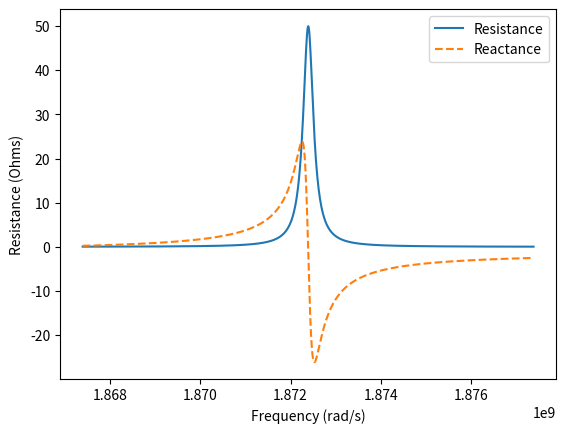

This figure's Python source:
# -*- coding: utf-8 -*-
"""
Created on Sun Oct  4 16:50:14 2020

[redacted]
"""

import numpy as np
from numpy import pi, log10, sqrt
import matplotlib.pyplot as plt

#%%

# Physical Constants
mu_0 = 4 * pi * 10**-7                                                      # H/m
copResis = 1.69e-8                                                          # Ohm*m
bw = 10e6                                                                   # Hertz

# Input Coil Parameters
coilDia = 0.113                                                             # m
wireDia = 4.02e-4                                                              # m
omega   = 2*pi*2.98e8                                                               # rad/s - resonant radial frequency
netImp  = 50                                                                # Ohm - impedance to match

width   = 0.03                                                              # m

#%%

# Derived values

# These values are calculated using formulas in Barral's paper
# There are equations available for both circular and rectangular coils

# Coil properties
copSkin = sqrt(2 * copResis / (mu_0 * omega))                               # m - AC skin depth

# for wire
induc = mu_0 * coilDia / 2 * (log10(8 * coilDia / wireDia) - 2)             # H - coil inductance
# resis = coilDia * copResis / (wireDia * copSkin)                            # Ohm - coil resistance

# # for foil
resis = pi * coilDia * copResis / (2 * width * copSkin)

# Resonant capacitance
#
# The basic formula for a resonant LC circuit is omega_resonant = 1 / sqrt(inductance * capacitance)
# The capacitance used here is an offshoot of this to put us in the right direction to network matching.
# If we take C_res and add (or remove) a capacitor in series with the coil, we can move the impedance to
# where it lies on the unit admitance circle on a smith chart. This is where Re{1/Y} = 1.
# Adding another capacitor in parallel with the coil removes the reactance component from the impedance,
# giving us a "perfect" network match.
# By some miracle this still resonates at the desired frequency, but with the desired imput impedance.
#
# 1.) C_res = 1/(omega_res^2 * inductance)
# 2.) "Remove" capacitance to hit the circle - Z = 1/jwC_res + R + jwL + 1/jwC_ser
#       Y = 1/Z = 1 / (1/jwC_res + R + jwL + 1/jwC_ser)
#       Choose C_ser such that Re{Y} = Yo = 1/Zo
#       Re{Y} = Re{1 / (R + jX)} = R / (R^2 + X^2)
#       With some algebra R*Zo = R^2 + X^2
#       Solve for X = sqrt(R*Zo - R^2) = -1/wC_res + wL - 1/wC_ser
#       Solve for C_ser = 1 / (w * (wL - 1/wC_res - sqrt(R*Zo - R^2)))
# 3.) Replace C_res and C_ser with C_eq = (C_ser * C_res) / (C_ser + C_res)
#       This simplifies to C_eq = 1 / (w * (w * L - sqrt(R * Zo - R**2)))
# 4.) Add a parallel capacitor to remove reactance
#       0 = Im{Y + 1/jwC_par}
#       0 = Im{1/(R+jX) + jB} = -X / (R^2 + X^2) + B
#       B = X / (R^2 + X^2) = wC_par
#       C_par = (wL - 1/wC_eq) / (w * (R^2 + (wL - 1/wC_eq)^2))

#capRes = 1 / (omega**2 * induc)
capEq = 1 / (omega * (omega * induc - sqrt(resis * netImp - resis**2)))    # F

# Parallel capacitance
capPar =  (omega * induc - 1 / (omega * capEq)) / (omega * (resis**2 + (omega * induc - 1 / (omega * capEq))**2))

# Input impedance
# This doesn't need to be a function necessarily, but it computes the input impedance for the loop
def impedance(omega, resistance, inductance, capacitance, trim):
    return 1 / (1 / (resistance + 1j * omega * inductance + 1 / (1j * omega * capacitance)) + 1j * omega * trim)

#%%

# Display Impedance Spectrum

# I calculate the impedance for a range of frequencies around our desired frequency
omegas = np.linspace(omega-bw/2, omega+bw/2, 1000)
impeds = np.asarray([impedance(w, resis, induc, capEq, capPar) for w in omegas])

# Then I plot it
plt.plot(omegas, impeds.real, label='Resistance')
plt.plot(omegas, impeds.imag, '--', label='Reactance')
plt.xlabel('Frequency (rad/s)')
plt.ylabel('Resistance (Ohms)')
plt.legend()

print(f'Resistance: {resis}\nInductance: {induc}\nResonant Capacitor: {capEq}\nParallel Capacitor: {capPar}')